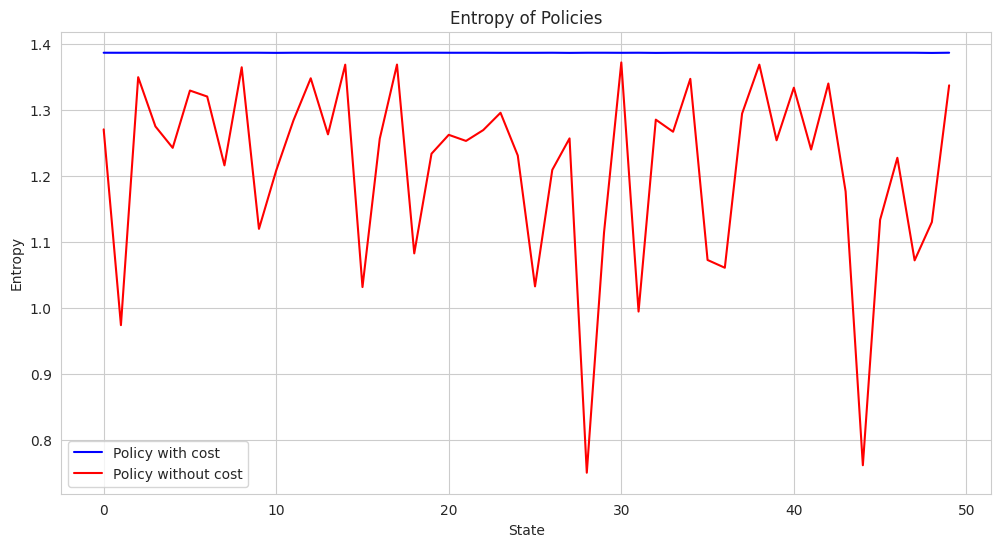
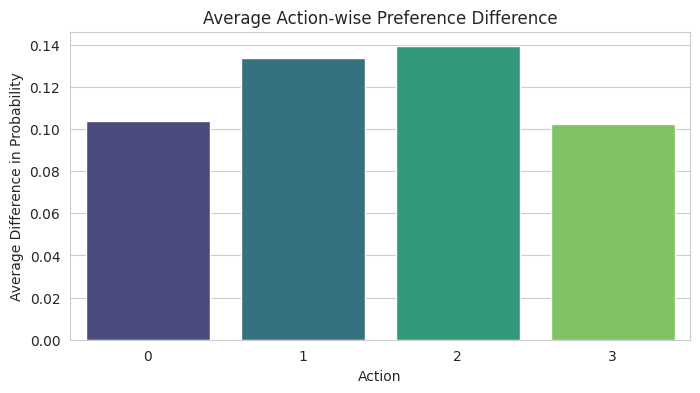
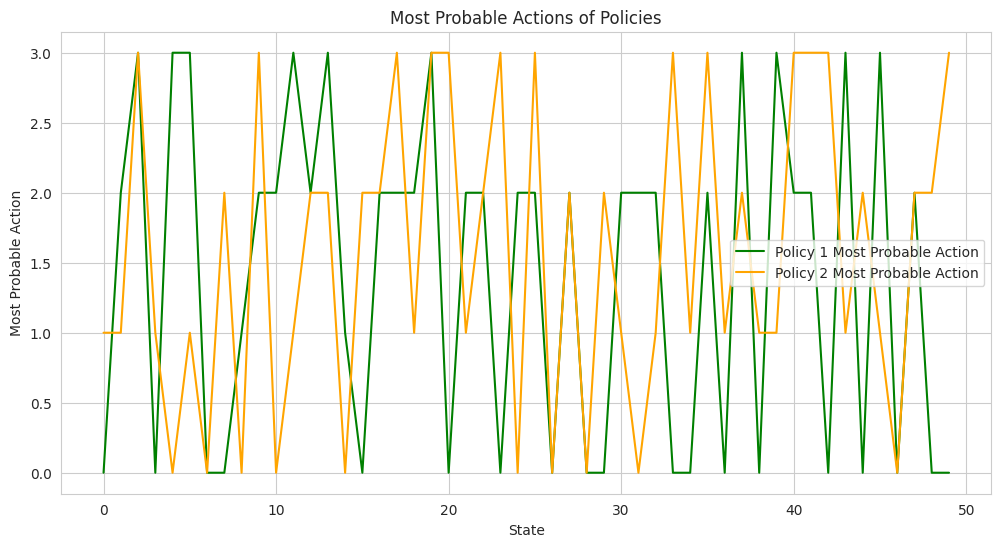
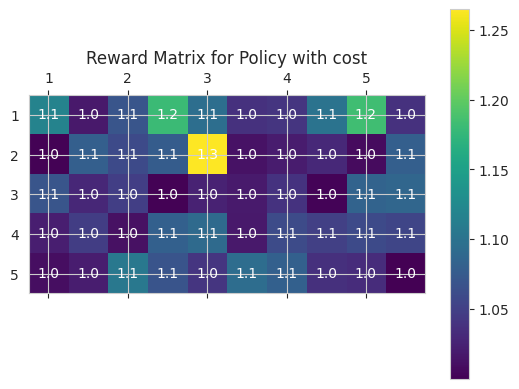
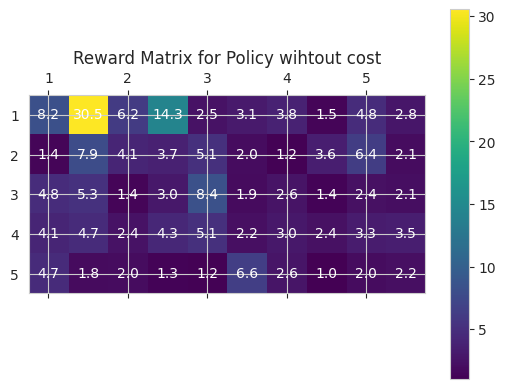
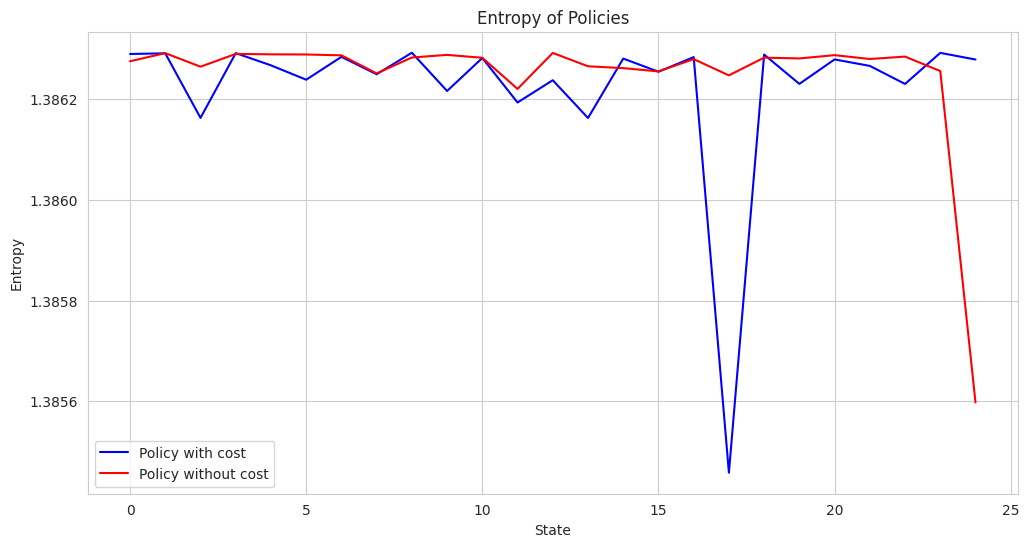
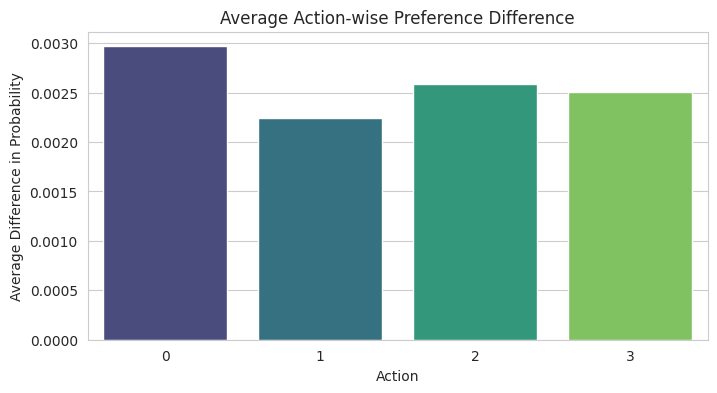
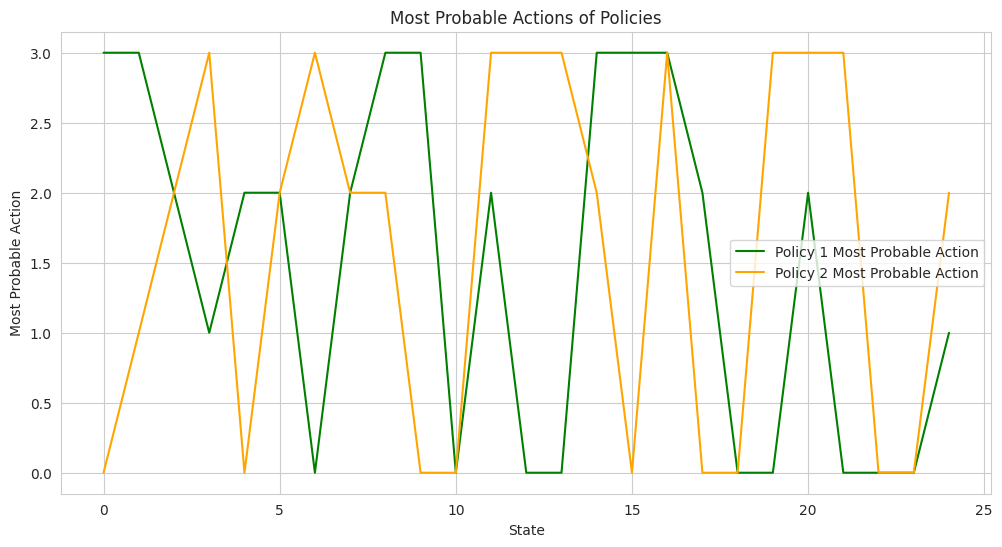
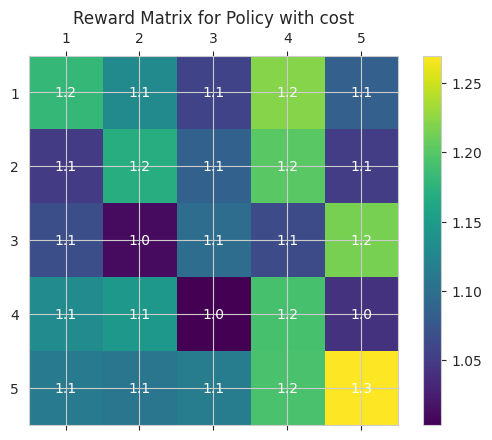
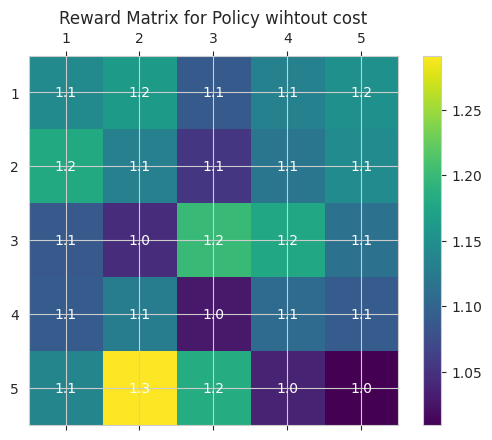
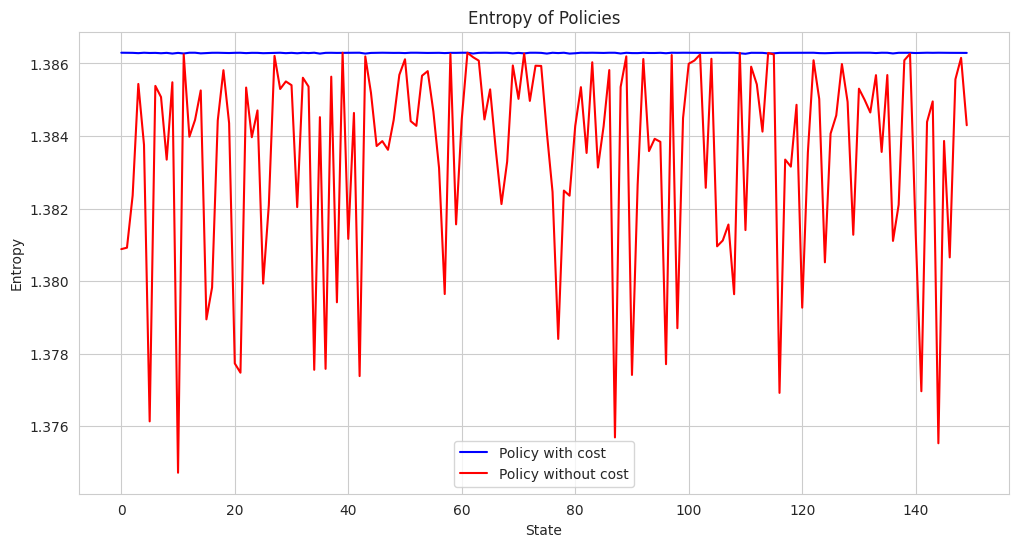
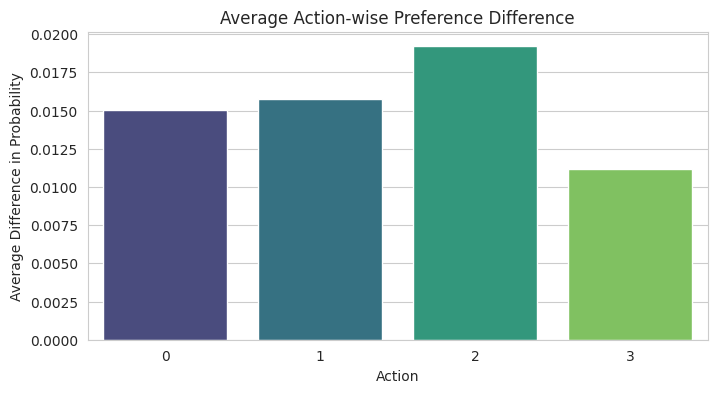
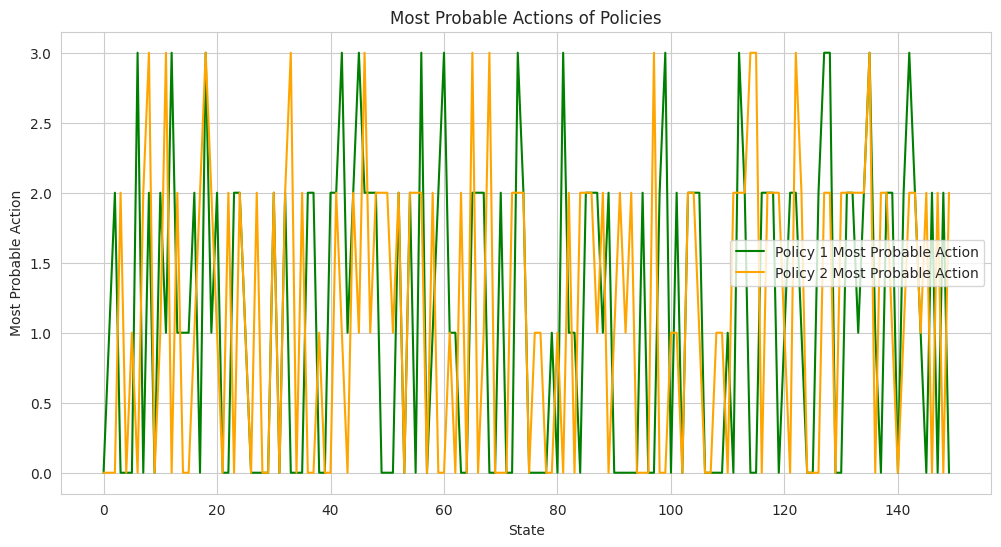
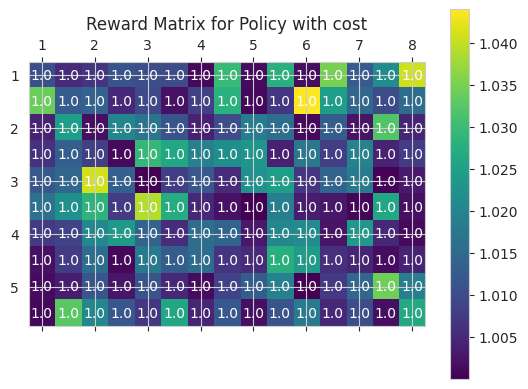
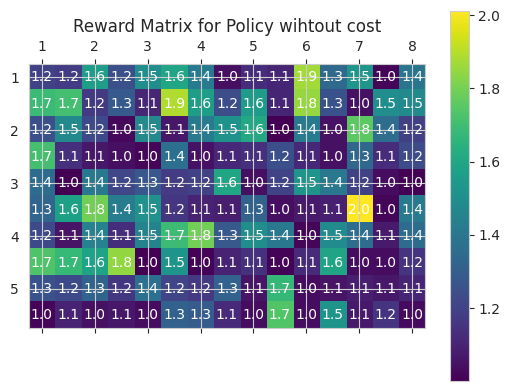

Write the Python code that produced these figures, in order.
from numpy import array
import numpy as np
import math

k_mean_50_cost_reward = array([1.1188076 , 1.01769364, 1.06996292, 1.17989989, 1.09542446,
       1.0382927 , 1.04063469, 1.10035422, 1.18394608, 1.03763987,
       1.00165734, 1.08056943, 1.05977266, 1.07751116, 1.26457164,
       1.01308582, 1.02028966, 1.03096175, 1.00800921, 1.07976966,
       1.07007367, 1.0297067 , 1.04902781, 1.00208008, 1.02515059,
       1.01942088, 1.03874745, 1.00298998, 1.08434404, 1.08708412,
       1.02203759, 1.04853517, 1.01176393, 1.08110293, 1.09198504,
       1.01817178, 1.06053228, 1.05039002, 1.05930028, 1.05489033,
       1.00976825, 1.02123236, 1.1056318 , 1.06862637, 1.04133914,
       1.09445685, 1.08072429, 1.03626945, 1.03389613, 1.00006369])

k_mean_50_cost_policy  = array([[0.25161476, 0.25130678, 0.2468883 , 0.25019016],
       [0.2480485 , 0.24642525, 0.25370734, 0.25181891],
       [0.24933128, 0.24900931, 0.25069158, 0.25096783],
       [0.25090593, 0.25052183, 0.24789127, 0.25068097],
       [0.24956417, 0.25007849, 0.24882995, 0.25152739],
       [0.24710507, 0.24681792, 0.25190189, 0.25417512],
       [0.2557503 , 0.24883093, 0.24761863, 0.24780014],
       [0.25264615, 0.25258803, 0.24446285, 0.25030297],
       [0.25084961, 0.25193325, 0.24805137, 0.24916577],
       [0.24982725, 0.24735519, 0.25191342, 0.25090414],
       [0.24645017, 0.24373093, 0.25648587, 0.25333302],
       [0.24922806, 0.24917333, 0.24907173, 0.25252688],
       [0.24941712, 0.24807338, 0.25152462, 0.25098489],
       [0.24822074, 0.24834296, 0.25135093, 0.25208537],
       [0.25002924, 0.25307028, 0.24585988, 0.25104061],
       [0.25292913, 0.25217416, 0.24415127, 0.25074545],
       [0.24953746, 0.24695232, 0.25335895, 0.25015127],
       [0.25073906, 0.24562012, 0.25494272, 0.2486981 ],
       [0.24956462, 0.24759264, 0.2520574 , 0.25078534],
       [0.25033502, 0.2499293 , 0.24893409, 0.25080159],
       [0.25468491, 0.24870863, 0.24884837, 0.24775809],
       [0.25041349, 0.24654534, 0.25415051, 0.24889066],
       [0.24861413, 0.24748244, 0.25245137, 0.25145206],
       [0.25405216, 0.25312757, 0.24500925, 0.24781102],
       [0.25031484, 0.24576023, 0.25558248, 0.24834245],
       [0.24832847, 0.24523693, 0.25527412, 0.25116048],
       [0.25161094, 0.24830804, 0.25079817, 0.24928285],
       [0.2433985 , 0.24619235, 0.25637977, 0.25402938],
       [0.25191361, 0.25069748, 0.24747422, 0.24991468],
       [0.25239826, 0.24940484, 0.24967786, 0.24851905],
       [0.25163274, 0.24501461, 0.25534337, 0.24800928],
       [0.25030011, 0.2480412 , 0.25131208, 0.25034661],
       [0.24396686, 0.2453597 , 0.25702172, 0.25365173],
       [0.25496043, 0.25087753, 0.24574007, 0.24842197],
       [0.25136968, 0.2513566 , 0.24765229, 0.24962144],
       [0.24792497, 0.24648567, 0.25353657, 0.2520528 ],
       [0.25525023, 0.25189481, 0.24473862, 0.24811634],
       [0.24815686, 0.24780267, 0.25087223, 0.25316824],
       [0.25373547, 0.25152118, 0.24602814, 0.2487152 ],
       [0.25037169, 0.24808122, 0.25071867, 0.25082842],
       [0.24945367, 0.24526486, 0.25366244, 0.25161902],
       [0.25007437, 0.24587412, 0.25521576, 0.24883575],
       [0.25111631, 0.24974338, 0.25045218, 0.24868813],
       [0.24901865, 0.24871902, 0.24989502, 0.25236731],
       [0.25333776, 0.24695676, 0.25065792, 0.24904756],
       [0.25021272, 0.25046771, 0.24756477, 0.25175479],
       [0.25135811, 0.24982551, 0.24947761, 0.24933876],
       [0.25110807, 0.24681804, 0.251971  , 0.25010289],
       [0.2589433 , 0.25113977, 0.24159082, 0.24832611],
       [0.25084495, 0.24937303, 0.24989101, 0.24989101]])

k_mean_50_cost_policy_discrete = array([0, 2, 3, 0, 3, 3, 0, 0, 1, 2, 2, 3, 2, 3, 1, 0, 2, 2, 2, 3, 0, 2,
       2, 0, 2, 2, 0, 2, 0, 0, 2, 2, 2, 0, 0, 2, 0, 3, 0, 3, 2, 2, 0, 3,
       0, 3, 0, 2, 0, 0])

 
k_mean_50_reward = array([ 8.1913804 , 30.54332462,  6.15086283, 14.29127288,  2.4565627 ,
        3.13452798,  3.79608151,  1.48377128,  4.75698201,  2.77859996,
        1.43252543,  7.90060697,  4.05300075,  3.73057024,  5.08061949,
        2.01571146,  1.23497943,  3.56134792,  6.43352265,  2.06270333,
        4.76408537,  5.26324144,  1.41975753,  2.96125051,  8.36291072,
        1.85074616,  2.60851243,  1.35019749,  2.36112595,  2.13436835,
        4.11870766,  4.68885988,  2.42459732,  4.3445611 ,  5.08314711,
        2.1982946 ,  2.95634503,  2.371719  ,  3.31574515,  3.46352169,
        4.65092259,  1.84339662,  1.98552837,  1.34818431,  1.17681141,
        6.55627509,  2.64728788,  1.02807427,  2.01137166,  2.23060233])

k_mean_50_policy = array([[0.29596391, 0.42131424, 0.10892017, 0.17380168],
       [0.24646808, 0.59693096, 0.00744248, 0.14915848],
       [0.17380021, 0.1966952 , 0.28717253, 0.34233206],
       [0.24324375, 0.44849826, 0.12551776, 0.18274023],
       [0.39500796, 0.36122033, 0.14799208, 0.09577962],
       [0.32491276, 0.33622411, 0.14234585, 0.19651728],
       [0.37416876, 0.18802778, 0.14249665, 0.29530681],
       [0.2433176 , 0.07944328, 0.48222211, 0.195017  ],
       [0.31943283, 0.26740093, 0.23733176, 0.17583448],
       [0.08252502, 0.07091774, 0.39437418, 0.45218306],
       [0.43589394, 0.07489199, 0.3385106 , 0.15070347],
       [0.27646858, 0.37353571, 0.08420303, 0.26579268],
       [0.17506596, 0.18716415, 0.32341094, 0.31435894],
       [0.12191081, 0.13677217, 0.39660053, 0.34471649],
       [0.29833079, 0.28043903, 0.24419376, 0.17703641],
       [0.05459507, 0.0589454 , 0.52651355, 0.35994598],
       [0.17978996, 0.10008114, 0.44139551, 0.2787334 ],
       [0.23586515, 0.19240008, 0.24653658, 0.32519819],
       [0.33342683, 0.52221922, 0.05823374, 0.08612021],
       [0.10244024, 0.12957666, 0.38274737, 0.38523573],
       [0.13162582, 0.13957155, 0.28929049, 0.43951214],
       [0.26857435, 0.45893587, 0.12432313, 0.14816666],
       [0.13928011, 0.1642827 , 0.46053076, 0.23590644],
       [0.23142135, 0.3060698 , 0.09704431, 0.36546454],
       [0.3917192 , 0.37035205, 0.08308555, 0.1548432 ],
       [0.05113936, 0.05537528, 0.44604519, 0.44744016],
       [0.40667893, 0.34690988, 0.05467302, 0.19173817],
       [0.27447068, 0.0634585 , 0.37295072, 0.28912011],
       [0.7839863 , 0.09805802, 0.04677714, 0.07117854],
       [0.24207313, 0.07562484, 0.56406884, 0.11823319],
       [0.17964896, 0.28681185, 0.26334118, 0.27019801],
       [0.50809049, 0.39112507, 0.02101003, 0.0797744 ],
       [0.30992425, 0.40267797, 0.1267134 , 0.16068438],
       [0.13815064, 0.14978315, 0.25919837, 0.45286784],
       [0.23979578, 0.3715959 , 0.20080201, 0.18780631],
       [0.07138035, 0.06269128, 0.3534262 , 0.51250217],
       [0.28990042, 0.54711425, 0.02870149, 0.13428384],
       [0.32660778, 0.13708154, 0.38183069, 0.15447999],
       [0.26430897, 0.3182054 , 0.1889392 , 0.22854643],
       [0.29115183, 0.43225855, 0.09255968, 0.18402995],
       [0.18350852, 0.24551835, 0.18199105, 0.38898208],
       [0.15160016, 0.15426902, 0.19465223, 0.49947859],
       [0.18991426, 0.24912839, 0.18218581, 0.37877153],
       [0.26181883, 0.48264579, 0.0490194 , 0.20651598],
       [0.01541197, 0.01473694, 0.663371  , 0.30648009],
       [0.35601775, 0.45503456, 0.0362108 , 0.15273688],
       [0.51333331, 0.15345343, 0.16711983, 0.16609343],
       [0.01847695, 0.13478268, 0.42337019, 0.42337019],
       [0.11493044, 0.08497673, 0.55482729, 0.24526553],
       [0.18332052, 0.16776277, 0.28820925, 0.36070746]])

k_mean_50_policy_discrete =  array([1, 1, 3, 1, 0, 1, 0, 2, 0, 3, 0, 1, 2, 2, 0, 2, 2, 3, 1, 3, 3, 1,
       2, 3, 0, 3, 0, 2, 0, 2, 1, 0, 1, 3, 1, 3, 1, 2, 1, 1, 3, 3, 3, 1,
       2, 1, 0, 2, 2, 3])




k_mean_150_cost_reward = array([1.01074988, 1.00540735, 1.00666316, 1.01144738, 1.0104511 ,
       1.01013029, 1.00099101, 1.02962258, 1.00137512, 1.02789907,
       1.00161617, 1.03491813, 1.01272738, 1.02146435, 1.0407992 ,
       1.0339893 , 1.01288818, 1.01386466, 1.00486805, 1.00974876,
       1.00199483, 1.00840628, 1.02816923, 1.00090922, 1.00720894,
       1.04401801, 1.02466824, 1.01474763, 1.0100584 , 1.01549792,
       1.00421357, 1.0246458 , 1.00180281, 1.02006161, 1.01689439,
       1.01148061, 1.00409262, 1.01042896, 1.01854926, 1.01568696,
       1.00111748, 1.01301574, 1.00231306, 1.03211155, 1.004582  ,
       1.0065364 , 1.01341514, 1.00826274, 1.00109556, 1.02939712,
       1.02618406, 1.01925214, 1.02194541, 1.02305944, 1.00410911,
       1.01739001, 1.00807507, 1.01976566, 1.00417509, 1.00757847,
       1.01207332, 1.01496432, 1.04097016, 1.01356496, 1.00005472,
       1.00813026, 1.01191819, 1.00523671, 1.02232035, 1.02473556,
       1.00705455, 1.01417   , 1.01833737, 1.0005257 , 1.00319144,
       1.01646578, 1.02211328, 1.02863656, 1.00782674, 1.03886926,
       1.02719585, 1.00497258, 1.00222527, 1.00002187, 1.01883928,
       1.00342217, 1.00285638, 1.000575  , 1.02644253, 1.00187964,
       1.00757296, 1.00879282, 1.02055877, 1.02405694, 1.01399789,
       1.00555597, 1.01569809, 1.01424219, 1.00299925, 1.02059789,
       1.02127981, 1.00232398, 1.02371499, 1.00488455, 1.00105171,
       1.00202226, 1.00758399, 1.01589274, 1.00097498, 1.01786358,
       1.01300465, 1.01551459, 1.00660254, 1.00546239, 1.02772463,
       1.02414665, 1.005991  , 1.0045985 , 1.00139704, 1.00432904,
       1.00134771, 1.00329033, 1.01180739, 1.00275766, 1.0115083 ,
       1.00504961, 1.00137506, 1.00891986, 1.01299355, 1.01933585,
       1.00001092, 1.00739645, 1.01456986, 1.03427239, 1.01888947,
       1.00090374, 1.0326994 , 1.02037999, 1.01200129, 1.00688915,
       1.02644815, 1.00452151, 1.01220078, 1.00175897, 1.01147507,
       1.01839313, 1.00500559, 1.01042897, 1.00176445, 1.02676291])

k_mean_150_cost_policy = array([[0.25016268, 0.2499922 , 0.24986565, 0.24997948],
       [0.25016884, 0.25056903, 0.24903245, 0.25022968],
       [0.24947617, 0.24924151, 0.25085356, 0.25042876],
       [0.25126552, 0.25115985, 0.24871511, 0.24885951],
       [0.25028438, 0.25018262, 0.24990579, 0.24962722],
       [0.25105072, 0.2508699 , 0.24911082, 0.24896855],
       [0.24978419, 0.24888429, 0.25065416, 0.25067737],
       [0.25128671, 0.25124256, 0.24822495, 0.24924578],
       [0.24880295, 0.25010901, 0.25066205, 0.25042598],
       [0.25162998, 0.25159166, 0.24767723, 0.24910113],
       [0.24966891, 0.24890347, 0.25078426, 0.25064336],
       [0.25142227, 0.25157993, 0.24763103, 0.24936677],
       [0.24984291, 0.24978252, 0.25016637, 0.2502082 ],
       [0.25006456, 0.25013712, 0.24993128, 0.24986705],
       [0.25133125, 0.25152489, 0.24803729, 0.24910658],
       [0.25112817, 0.25120699, 0.24877926, 0.24888559],
       [0.24977176, 0.24937362, 0.25067723, 0.25017739],
       [0.25066717, 0.2498105 , 0.2498893 , 0.24963304],
       [0.24924142, 0.24933785, 0.25059581, 0.25082492],
       [0.25091178, 0.25102558, 0.24858012, 0.24948252],
       [0.24967712, 0.24919672, 0.25067724, 0.25044892],
       [0.25056736, 0.25013224, 0.24952133, 0.24977907],
       [0.25120468, 0.25109034, 0.24860857, 0.24909642],
       [0.2490427 , 0.2498731 , 0.25062027, 0.25046393],
       [0.24937689, 0.2492263 , 0.25077373, 0.25062308],
       [0.25114137, 0.2511506 , 0.24812405, 0.24958399],
       [0.25106523, 0.25084793, 0.24867443, 0.24941242],
       [0.25093808, 0.25058917, 0.24902854, 0.24944422],
       [0.25030743, 0.249536  , 0.25026859, 0.24988799],
       [0.25159012, 0.25067901, 0.24841556, 0.24931531],
       [0.24961455, 0.24923618, 0.25098487, 0.25016439],
       [0.25146775, 0.25123673, 0.24833397, 0.24896155],
       [0.24982071, 0.24928062, 0.25055598, 0.25034269],
       [0.25123645, 0.25091917, 0.24853401, 0.24931036],
       [0.25027062, 0.25000751, 0.2498351 , 0.24988677],
       [0.25196681, 0.25146384, 0.24846514, 0.24810421],
       [0.24979355, 0.24903093, 0.25077438, 0.25040113],
       [0.24995171, 0.24934693, 0.25070276, 0.24999861],
       [0.25090264, 0.25069548, 0.24915907, 0.24924281],
       [0.25065088, 0.25057454, 0.24954394, 0.24923063],
       [0.24977944, 0.24929333, 0.25055159, 0.25037564],
       [0.24979498, 0.24958649, 0.25046826, 0.25015027],
       [0.24970568, 0.2499702 , 0.25010553, 0.25021859],
       [0.25159405, 0.25169107, 0.24778831, 0.24892658],
       [0.24947393, 0.24894642, 0.25088703, 0.25069262],
       [0.24941717, 0.24944532, 0.25055118, 0.25058634],
       [0.24991641, 0.24982155, 0.25013358, 0.25012847],
       [0.24998377, 0.24911079, 0.25080943, 0.25009601],
       [0.24873989, 0.25015582, 0.25060765, 0.25049664],
       [0.25079508, 0.25052112, 0.24920063, 0.24948318],
       [0.25118631, 0.2510035 , 0.24876038, 0.24904982],
       [0.25020806, 0.24998705, 0.24988263, 0.24992226],
       [0.25008734, 0.24983518, 0.25010372, 0.24997376],
       [0.25079598, 0.25052489, 0.24906933, 0.2496098 ],
       [0.24890901, 0.24943407, 0.25083556, 0.25082136],
       [0.25093183, 0.25031557, 0.24925079, 0.24950181],
       [0.24940313, 0.24944517, 0.25053043, 0.25062127],
       [0.251028  , 0.25094382, 0.24830187, 0.24972631],
       [0.25040079, 0.25083669, 0.24925664, 0.24950589],
       [0.24962757, 0.2491883 , 0.25100131, 0.25018282],
       [0.24994271, 0.24971168, 0.25011596, 0.25022965],
       [0.25018388, 0.25019436, 0.24982247, 0.24979929],
       [0.25126812, 0.2518162 , 0.247729  , 0.24918668],
       [0.251062  , 0.2502148 , 0.2492698 , 0.2494534 ],
       [0.25003904, 0.24997725, 0.24999186, 0.24999186],
       [0.24978363, 0.2491273 , 0.25102607, 0.25006299],
       [0.24990789, 0.24964133, 0.25029068, 0.2501601 ],
       [0.24964743, 0.24946234, 0.25051842, 0.25037181],
       [0.25050666, 0.2503903 , 0.24945653, 0.24964651],
       [0.25159188, 0.2513998 , 0.24821565, 0.24879266],
       [0.24975909, 0.24907742, 0.25106919, 0.25009431],
       [0.25183402, 0.25105954, 0.24814665, 0.2489598 ],
       [0.25027319, 0.25016119, 0.24957911, 0.2499865 ],
       [0.24975624, 0.25009448, 0.2500346 , 0.25011467],
       [0.249261  , 0.24929532, 0.25085706, 0.25058661],
       [0.25186662, 0.25140824, 0.24770354, 0.24902159],
       [0.25052265, 0.25012914, 0.24949006, 0.24985815],
       [0.2510648 , 0.25100599, 0.24837912, 0.24955008],
       [0.25045033, 0.24966789, 0.25005001, 0.24983177],
       [0.25163464, 0.2516447 , 0.24766375, 0.24905691],
       [0.25154677, 0.25105259, 0.24833226, 0.24906837],
       [0.25008773, 0.2494957 , 0.25018325, 0.25023332],
       [0.25047226, 0.25070829, 0.24947685, 0.2493426 ],
       [0.24995416, 0.25001528, 0.25001528, 0.25001528],
       [0.25065607, 0.25057707, 0.24924606, 0.24952081],
       [0.24912667, 0.24917384, 0.25094136, 0.25075813],
       [0.24981326, 0.24964039, 0.25031794, 0.25022841],
       [0.24956539, 0.24977656, 0.25032902, 0.25032902],
       [0.2514973 , 0.25156642, 0.2478169 , 0.24911937],
       [0.24943433, 0.24961157, 0.2505639 , 0.25039019],
       [0.25166401, 0.25039808, 0.24894646, 0.24899145],
       [0.25125454, 0.25105519, 0.24874031, 0.24894995],
       [0.2505862 , 0.25038762, 0.24938832, 0.24963785],
       [0.25102258, 0.25087258, 0.24888582, 0.24921903],
       [0.25109802, 0.25081223, 0.24905773, 0.24903202],
       [0.25012341, 0.24910217, 0.25057789, 0.25019653],
       [0.25139975, 0.25118362, 0.24841232, 0.24900431],
       [0.25011046, 0.25002179, 0.24997463, 0.24989312],
       [0.24975388, 0.24917098, 0.25064986, 0.25042527],
       [0.24986301, 0.24977434, 0.25013977, 0.25022287],
       [0.25055272, 0.2502749 , 0.24948055, 0.24969184],
       [0.24928667, 0.24935199, 0.25091423, 0.25044711],
       [0.25078265, 0.25057358, 0.24914882, 0.24949495],
       [0.24938593, 0.24920424, 0.25091432, 0.25049551],
       [0.24934883, 0.24975725, 0.25045234, 0.25044158],
       [0.24994022, 0.24993976, 0.25012222, 0.24999781],
       [0.2509505 , 0.24993549, 0.24948019, 0.24963381],
       [0.25050124, 0.2500285 , 0.2496912 , 0.24977907],
       [0.25027002, 0.25026782, 0.24972272, 0.24973944],
       [0.25145185, 0.25106193, 0.24837313, 0.24911308],
       [0.25189885, 0.2519131 , 0.2480096 , 0.24817846],
       [0.25074985, 0.25019947, 0.24944603, 0.24960465],
       [0.24956248, 0.24942068, 0.2504928 , 0.25052405],
       [0.24936711, 0.24930267, 0.25080389, 0.25052633],
       [0.25159728, 0.25145133, 0.2483163 , 0.2486351 ],
       [0.25145348, 0.25139246, 0.24836806, 0.24878599],
       [0.2495025 , 0.24921495, 0.25065687, 0.25062568],
       [0.24944021, 0.24933308, 0.2508232 , 0.25040351],
       [0.24986258, 0.24966664, 0.25028209, 0.2501887 ],
       [0.25060746, 0.2495956 , 0.24976838, 0.25002855],
       [0.2500682 , 0.25009894, 0.24988412, 0.24994873],
       [0.24944396, 0.24924051, 0.25088269, 0.25043285],
       [0.25020509, 0.2495231 , 0.25021614, 0.25005567],
       [0.25081744, 0.25140077, 0.24859929, 0.2491825 ],
       [0.25152239, 0.25104796, 0.24868879, 0.24874086],
       [0.25125066, 0.25055123, 0.24926247, 0.24893565],
       [0.24939502, 0.24930919, 0.25065674, 0.25063905],
       [0.24968704, 0.24980415, 0.24965952, 0.25084929],
       [0.24953254, 0.24961017, 0.25039154, 0.25046575],
       [0.25023335, 0.24997426, 0.24989394, 0.24989846],
       [0.25000678, 0.24997966, 0.25000678, 0.25000678],
       [0.24983796, 0.24944288, 0.25041212, 0.25030704],
       [0.24990901, 0.24980793, 0.25017272, 0.25011034],
       [0.25070508, 0.25101869, 0.24832922, 0.249947  ],
       [0.24995572, 0.249696  , 0.25028453, 0.25006375],
       [0.24928778, 0.2500112 , 0.25034746, 0.25035356],
       [0.25132969, 0.25159279, 0.24774071, 0.24933682],
       [0.25058729, 0.25038977, 0.24929279, 0.24973014],
       [0.249676  , 0.24956338, 0.25044914, 0.25031148],
       [0.24965926, 0.24946706, 0.25055386, 0.25031982],
       [0.25097975, 0.25090433, 0.2485477 , 0.24956822],
       [0.24984599, 0.24893153, 0.2510089 , 0.25021358],
       [0.24980446, 0.25006573, 0.24996864, 0.25016117],
       [0.2498976 , 0.24908629, 0.25058025, 0.25043586],
       [0.25004295, 0.25007577, 0.24988245, 0.24999883],
       [0.2505986 , 0.25057935, 0.24922641, 0.24959564],
       [0.24995579, 0.24901199, 0.25064545, 0.25038678],
       [0.25091598, 0.2506313 , 0.24915788, 0.24929485],
       [0.2489028 , 0.24973867, 0.25077975, 0.25057878],
       [0.25076851, 0.25071015, 0.24881911, 0.24970222]])

k_mean_150_cost_policy_discrete = array([0, 1, 2, 0, 0, 0, 3, 0, 2, 0, 2, 1, 3, 1, 1, 1, 2, 0, 3, 1, 2, 0,
       0, 2, 2, 1, 0, 0, 0, 0, 2, 0, 2, 0, 0, 0, 2, 2, 0, 0, 2, 2, 3, 1,
       2, 3, 2, 2, 2, 0, 0, 0, 2, 0, 2, 0, 3, 0, 1, 2, 3, 1, 1, 0, 0, 2,
       2, 2, 0, 0, 2, 0, 0, 3, 2, 0, 0, 0, 0, 1, 0, 3, 1, 1, 0, 2, 2, 2,
       1, 2, 0, 0, 0, 0, 0, 2, 0, 0, 2, 3, 0, 2, 0, 2, 2, 2, 0, 0, 0, 0,
       1, 0, 3, 2, 0, 0, 2, 2, 2, 0, 1, 2, 2, 1, 0, 0, 2, 3, 3, 0, 0, 2,
       2, 1, 2, 3, 1, 0, 2, 2, 0, 2, 3, 2, 1, 0, 2, 0, 2, 0])

 
k_mean_150_reward = array([1.19482268, 1.18155161, 1.56278078, 1.24624677, 1.49389005,
       1.59241461, 1.41404008, 1.04081738, 1.13199217, 1.10473967,
       1.86876331, 1.34622726, 1.52717167, 1.01710159, 1.393232  ,
       1.68935561, 1.71023942, 1.17365984, 1.28792845, 1.1102499 ,
       1.88879389, 1.5677077 , 1.23767152, 1.56056079, 1.1036185 ,
       1.84932068, 1.2536079 , 1.04696511, 1.49434518, 1.48105204,
       1.24852662, 1.4771472 , 1.22181365, 1.02020458, 1.47624755,
       1.06681792, 1.41088484, 1.51481652, 1.61193636, 1.0002031 ,
       1.42210347, 1.04951961, 1.75599123, 1.36148618, 1.19106764,
       1.71371607, 1.13995097, 1.06389719, 1.04176897, 1.01503818,
       1.3707801 , 1.04941305, 1.11273281, 1.13556096, 1.24599371,
       1.11454205, 1.04378073, 1.33845818, 1.12981039, 1.23528605,
       1.35927607, 1.0025417 , 1.40787959, 1.21476256, 1.27465825,
       1.17843642, 1.19433749, 1.59289976, 1.0402891 , 1.20750692,
       1.5246926 , 1.40331247, 1.19652238, 1.0335507 , 1.00631527,
       1.33113936, 1.57472744, 1.79565898, 1.42297013, 1.5095959 ,
       1.16133114, 1.09724951, 1.08407108, 1.32386056, 1.04261555,
       1.07311923, 1.09069576, 2.01070713, 1.01308181, 1.41576409,
       1.22467041, 1.05154634, 1.44995284, 1.13268203, 1.45083647,
       1.69468159, 1.79730069, 1.28179667, 1.50332437, 1.40316999,
       1.01359628, 1.48768376, 1.3623159 , 1.0732282 , 1.3556923 ,
       1.73384439, 1.67909477, 1.58612109, 1.84688117, 1.00040624,
       1.52360928, 1.0097954 , 1.0999267 , 1.14296443, 1.01071863,
       1.11862361, 1.58886136, 1.03302611, 1.03460069, 1.15474634,
       1.2557737 , 1.22803251, 1.32574382, 1.16381011, 1.3703626 ,
       1.2115598 , 1.1678349 , 1.31755771, 1.05475441, 1.67381778,
       1.03386559, 1.05282839, 1.08385095, 1.06368116, 1.10283435,
       1.01875534, 1.10227459, 1.04537171, 1.06541065, 1.03544145,
       1.31368369, 1.29238248, 1.12146681, 1.03260663, 1.73560581,
       1.03313101, 1.52190846, 1.07050729, 1.15310598, 1.03124448])

k_mean_150_policy = array([[0.27993834, 0.26976296, 0.21602705, 0.23427165],
       [0.27598833, 0.27570681, 0.22211166, 0.2261932 ],
       [0.27532435, 0.26870419, 0.22632409, 0.22964737],
       [0.24764853, 0.23545732, 0.26436862, 0.25252553],
       [0.26704354, 0.26621487, 0.22469508, 0.24204651],
       [0.28292191, 0.28709366, 0.2068583 , 0.22312613],
       [0.26189459, 0.25831625, 0.23538745, 0.24440172],
       [0.24471774, 0.23244327, 0.26371028, 0.25912871],
       [0.22883812, 0.23297205, 0.26756829, 0.27062155],
       [0.26727553, 0.2460421 , 0.24111325, 0.24556911],
       [0.28552344, 0.28621047, 0.19779625, 0.23046984],
       [0.2485248 , 0.24705592, 0.2511067 , 0.25331259],
       [0.27302454, 0.25800835, 0.2280476 , 0.24091951],
       [0.2247319 , 0.25236614, 0.26145098, 0.26145098],
       [0.26505608, 0.25652103, 0.23618937, 0.24223353],
       [0.28222105, 0.27645244, 0.21106546, 0.23026105],
       [0.27315536, 0.28245874, 0.2156907 , 0.22869519],
       [0.24024882, 0.23242631, 0.27267166, 0.25465322],
       [0.24256003, 0.24277444, 0.25370969, 0.26095584],
       [0.24568313, 0.22929292, 0.27283022, 0.25219373],
       [0.27825343, 0.28430336, 0.20650434, 0.23093888],
       [0.28320443, 0.28205412, 0.20962952, 0.22511193],
       [0.24104473, 0.23757841, 0.26361746, 0.2577594 ],
       [0.26860781, 0.26473389, 0.2287544 , 0.2379039 ],
       [0.24495338, 0.22986803, 0.26723775, 0.25794084],
       [0.2725574 , 0.27871189, 0.208942  , 0.23978871],
       [0.28608947, 0.25396841, 0.22738273, 0.23255939],
       [0.24492802, 0.25093253, 0.25411802, 0.25002143],
       [0.26304457, 0.25813759, 0.23506135, 0.24375649],
       [0.26257084, 0.25693178, 0.24008392, 0.24041346],
       [0.24015706, 0.23884055, 0.26216844, 0.25883395],
       [0.27391455, 0.27054087, 0.21970071, 0.23584387],
       [0.24101691, 0.24045809, 0.26011243, 0.25841257],
       [0.23479154, 0.24491094, 0.25945527, 0.26084225],
       [0.2854086 , 0.27966967, 0.21062266, 0.22429907],
       [0.24204675, 0.23038564, 0.26920182, 0.25836579],
       [0.28822146, 0.27281186, 0.20443863, 0.23452805],
       [0.25952708, 0.25858887, 0.24014135, 0.2417427 ],
       [0.27824755, 0.27932171, 0.21402452, 0.22840622],
       [0.2500869 , 0.24973929, 0.2500869 , 0.2500869 ],
       [0.28038259, 0.26759726, 0.21686372, 0.23515643],
       [0.25381997, 0.22730016, 0.26691818, 0.25196168],
       [0.27913808, 0.28315281, 0.20322712, 0.23448198],
       [0.25466846, 0.25158   , 0.24494813, 0.24880341],
       [0.23952932, 0.23728743, 0.26405792, 0.25912532],
       [0.26641892, 0.26794108, 0.22589112, 0.23974888],
       [0.23086077, 0.2346142 , 0.26418702, 0.27033801],
       [0.26282945, 0.27287925, 0.2295682 , 0.23472311],
       [0.24868949, 0.22586044, 0.26440445, 0.26104563],
       [0.24618709, 0.23798053, 0.26110475, 0.25472762],
       [0.24770986, 0.24356045, 0.25595144, 0.25277826],
       [0.26269556, 0.26738287, 0.23139513, 0.23852644],
       [0.23585137, 0.23264059, 0.26790082, 0.26360722],
       [0.25918999, 0.23536476, 0.25240201, 0.25304324],
       [0.25562258, 0.23787936, 0.2583698 , 0.24812827],
       [0.23480879, 0.2392841 , 0.27119364, 0.25471347],
       [0.23313519, 0.2273284 , 0.2714109 , 0.26812551],
       [0.28537219, 0.2714751 , 0.22128225, 0.22187046],
       [0.25118144, 0.2505742 , 0.25163273, 0.24661163],
       [0.27960429, 0.26839298, 0.22556855, 0.22643419],
       [0.26684858, 0.26304014, 0.23791448, 0.23219681],
       [0.2495472 , 0.25055114, 0.24995083, 0.24995083],
       [0.25461575, 0.25316412, 0.246312  , 0.24590813],
       [0.24722596, 0.24299824, 0.25639279, 0.25338302],
       [0.2718894 , 0.25480097, 0.23098693, 0.2423227 ],
       [0.25350704, 0.25545404, 0.23110808, 0.25993084],
       [0.27150039, 0.26475308, 0.23066024, 0.23308629],
       [0.26794235, 0.27197401, 0.21514064, 0.244943  ],
       [0.2247815 , 0.23794627, 0.26558845, 0.27168378],
       [0.26127502, 0.24408302, 0.24777012, 0.24687183],
       [0.26585252, 0.25879398, 0.23623581, 0.23911769],
       [0.25160159, 0.25022224, 0.24709118, 0.25108499],
       [0.24434673, 0.23248084, 0.26683987, 0.25633256],
       [0.25280855, 0.23868892, 0.2558821 , 0.25262043],
       [0.24051109, 0.24674972, 0.25636959, 0.25636959],
       [0.27621802, 0.25256764, 0.23367419, 0.23754015],
       [0.27089629, 0.27178509, 0.22208905, 0.23522958],
       [0.27841486, 0.27902227, 0.20449483, 0.23806804],
       [0.27475443, 0.26853764, 0.22678641, 0.22992151],
       [0.27429147, 0.26990169, 0.22631365, 0.22949319],
       [0.26493332, 0.26658037, 0.23680276, 0.23168356],
       [0.26768963, 0.25041878, 0.23984784, 0.24204376],
       [0.23008192, 0.23307883, 0.2715217 , 0.26531754],
       [0.25951818, 0.24690695, 0.24921019, 0.24436469],
       [0.24105102, 0.22204724, 0.27204875, 0.26485299],
       [0.2349758 , 0.2332558 , 0.26675879, 0.26500962],
       [0.25590389, 0.2398483 , 0.25890016, 0.24534764],
       [0.27178546, 0.29283397, 0.19771773, 0.23766284],
       [0.23275854, 0.24938036, 0.26118314, 0.25667796],
       [0.25558865, 0.24979891, 0.2457662 , 0.24884624],
       [0.27768515, 0.28808072, 0.21224315, 0.22199097],
       [0.25578616, 0.21626354, 0.27448225, 0.25346805],
       [0.25419175, 0.25508811, 0.24547254, 0.2452476 ],
       [0.24187739, 0.22756197, 0.27814049, 0.25242016],
       [0.26930987, 0.26494551, 0.23172043, 0.23402419],
       [0.2683762 , 0.26611228, 0.22872442, 0.23678711],
       [0.28544118, 0.27825915, 0.20880448, 0.22749519],
       [0.24984976, 0.24559013, 0.25138222, 0.25317789],
       [0.2819717 , 0.27930472, 0.21581307, 0.22291051],
       [0.26760479, 0.26149263, 0.23130515, 0.23959744],
       [0.25429259, 0.25769128, 0.24285693, 0.2451592 ],
       [0.25311801, 0.25487984, 0.24145165, 0.25055049],
       [0.25262451, 0.24595454, 0.25113547, 0.25028548],
       [0.22324699, 0.23450038, 0.27272338, 0.26952925],
       [0.25089504, 0.24269516, 0.25523408, 0.25117572],
       [0.27416823, 0.2758817 , 0.21656484, 0.23338523],
       [0.27536296, 0.27524499, 0.22155961, 0.22783245],
       [0.2761848 , 0.2719154 , 0.22160239, 0.23029741],
       [0.27245779, 0.27815389, 0.20638202, 0.24300631],
       [0.24894627, 0.25035124, 0.25035124, 0.25035124],
       [0.27529068, 0.27363748, 0.22103902, 0.23003282],
       [0.24102116, 0.24548171, 0.25674856, 0.25674856],
       [0.23503902, 0.24552913, 0.26011344, 0.25931841],
       [0.23706993, 0.23045804, 0.26836691, 0.26410512],
       [0.2493871 , 0.24898438, 0.25071465, 0.25091387],
       [0.24940501, 0.24944074, 0.24719881, 0.25395544],
       [0.28700672, 0.27899334, 0.20577857, 0.22822136],
       [0.2407987 , 0.22357999, 0.27260452, 0.26301679],
       [0.22916064, 0.23129522, 0.27077304, 0.2687711 ],
       [0.23851608, 0.23512401, 0.26610232, 0.26025759],
       [0.27562587, 0.28244035, 0.21390089, 0.22803289],
       [0.27233433, 0.26410593, 0.23432754, 0.2292322 ],
       [0.24517433, 0.24564096, 0.25144107, 0.25774364],
       [0.25136904, 0.22923021, 0.26146323, 0.25793752],
       [0.27735226, 0.27572951, 0.21811671, 0.22880151],
       [0.26734815, 0.26327797, 0.22577718, 0.2435967 ],
       [0.2676248 , 0.26142912, 0.23636991, 0.23457616],
       [0.24789982, 0.24161045, 0.2589063 , 0.25158342],
       [0.24602506, 0.23112883, 0.26594183, 0.25690428],
       [0.27676216, 0.27300253, 0.22201505, 0.22822027],
       [0.23862588, 0.23958553, 0.2641225 , 0.25766609],
       [0.24957312, 0.23130844, 0.26710562, 0.25201282],
       [0.24406388, 0.2304456 , 0.26905571, 0.25643482],
       [0.25016169, 0.23790601, 0.26274206, 0.24919024],
       [0.24709559, 0.22497982, 0.27711409, 0.2508105 ],
       [0.23978091, 0.2428762 , 0.25772588, 0.25961701],
       [0.27652519, 0.27257406, 0.21665949, 0.23424126],
       [0.23729481, 0.21902281, 0.27274512, 0.27093726],
       [0.24466273, 0.24870986, 0.25841591, 0.2482115 ],
       [0.25151266, 0.25218182, 0.24880021, 0.24750531],
       [0.28077075, 0.26827807, 0.2234065 , 0.22754467],
       [0.28053241, 0.28531746, 0.20555523, 0.2285949 ],
       [0.24587546, 0.22851207, 0.2713362 , 0.25427628],
       [0.24185327, 0.23323844, 0.26488982, 0.26001848],
       [0.28485475, 0.28529162, 0.20110392, 0.22874971],
       [0.23516517, 0.23027662, 0.26934805, 0.26521015],
       [0.27841144, 0.27387447, 0.21817194, 0.22954215],
       [0.24255013, 0.23902897, 0.26245932, 0.25596157],
       [0.256177  , 0.25147618, 0.24548517, 0.24686165],
       [0.24348047, 0.22772484, 0.26887523, 0.25991946]])

k_mean_150_policy_discrete = array([0, 0, 0, 2, 0, 1, 0, 2, 3, 0, 1, 3, 0, 2, 0, 0, 1, 2, 3, 2, 1, 0,
       2, 0, 2, 1, 0, 2, 0, 0, 2, 0, 2, 3, 0, 2, 0, 0, 1, 0, 0, 2, 1, 0,
       2, 1, 3, 1, 2, 2, 2, 1, 2, 0, 2, 2, 2, 0, 2, 0, 0, 1, 0, 2, 0, 3,
       0, 1, 3, 0, 0, 0, 2, 2, 2, 0, 1, 1, 0, 0, 1, 0, 2, 0, 2, 2, 2, 1,
       2, 0, 1, 2, 1, 2, 0, 0, 0, 3, 0, 0, 1, 1, 0, 2, 2, 1, 0, 0, 1, 1,
       0, 2, 2, 2, 3, 3, 0, 2, 2, 2, 1, 0, 3, 2, 0, 0, 0, 2, 2, 0, 2, 2,
       2, 2, 2, 3, 0, 2, 2, 1, 0, 1, 2, 2, 1, 2, 0, 2, 0, 2])


k_mean_25_cost_reward = array([1.18054509, 1.13128476, 1.05708431, 1.22181729, 1.08474688,
       1.05117344, 1.16956358, 1.08593458, 1.20159884, 1.05208906,
       1.06730805, 1.01147981, 1.09810263, 1.06494064, 1.21534442,
       1.13227015, 1.14581741, 1.00332841, 1.1921819 , 1.04210266,
       1.11286663, 1.10759008, 1.11475274, 1.19346817, 1.26982608])

k_mean_25_cost_policy = array([[0.24992022, 0.24894578, 0.25014256, 0.25099144],
       [0.24994124, 0.24946364, 0.24959537, 0.25099975],
       [0.25306569, 0.2452912 , 0.25486594, 0.24677717],
       [0.25048459, 0.25051528, 0.24913814, 0.24986199],
       [0.24943289, 0.24736831, 0.25231234, 0.25088645],
       [0.25231633, 0.24604363, 0.25244331, 0.24919672],
       [0.25163555, 0.24886961, 0.25041414, 0.2490807 ],
       [0.24988633, 0.24620397, 0.25220386, 0.25170584],
       [0.2502714 , 0.24981757, 0.24934605, 0.25056498],
       [0.24677255, 0.2471614 , 0.25203164, 0.25403441],
       [0.25149429, 0.24809233, 0.25043724, 0.24997614],
       [0.25040147, 0.2441714 , 0.25350024, 0.2519269 ],
       [0.25459444, 0.24864572, 0.24861529, 0.24814455],
       [0.25412405, 0.24520223, 0.2539033 , 0.24677042],
       [0.24984738, 0.25059914, 0.24801584, 0.25153764],
       [0.24825847, 0.2475066 , 0.25124594, 0.25298899],
       [0.25032316, 0.24821405, 0.25008153, 0.25138125],
       [0.2397691 , 0.24070893, 0.26411672, 0.25540524],
       [0.25136766, 0.24972416, 0.24917236, 0.24973582],
       [0.25296412, 0.24676862, 0.25264052, 0.24762674],
       [0.24984692, 0.24843214, 0.25219398, 0.24952696],
       [0.2520286 , 0.24734277, 0.25144805, 0.24918058],
       [0.25386177, 0.24737825, 0.25154298, 0.24721701],
       [0.25056462, 0.25034756, 0.24926372, 0.24982411],
       [0.24966963, 0.25136749, 0.24788715, 0.25107573]])

k_mean_25_cost_policy_discrete = array([3, 3, 2, 1, 2, 2, 0, 2, 3, 3, 0, 2, 0, 0, 3, 3, 3, 2, 0, 0, 2, 0,
       0, 0, 1])

 
k_mean_25_reward = array([1.14352384, 1.1633725 , 1.08890709, 1.13379585, 1.1507275 ,
       1.18110034, 1.13239847, 1.05435779, 1.11997201, 1.14486063,
       1.08846544, 1.04558344, 1.19910806, 1.17687235, 1.11455128,
       1.09109146, 1.12760354, 1.02896256, 1.10796954, 1.09141019,
       1.13787832, 1.29122125, 1.18394985, 1.03686528, 1.00945598])

k_mean_25_policy = array([[0.25257103, 0.24856028, 0.24953   , 0.24933868],
       [0.25020909, 0.25062203, 0.24908954, 0.25007934],
       [0.2517579 , 0.24745786, 0.25195406, 0.24883018],
       [0.24984153, 0.2491764 , 0.24983589, 0.25114618],
       [0.25125615, 0.24964558, 0.24913579, 0.24996249],
       [0.2494849 , 0.24895188, 0.2508922 , 0.25067101],
       [0.24930282, 0.24887985, 0.25073877, 0.25107856],
       [0.25198015, 0.24734473, 0.25259564, 0.24807948],
       [0.25071871, 0.24816553, 0.25129576, 0.24982   ],
       [0.25141811, 0.24906173, 0.24979733, 0.24972284],
       [0.25135901, 0.24915141, 0.25100705, 0.24848253],
       [0.247633  , 0.24696671, 0.25076133, 0.25463896],
       [0.25005628, 0.2503159 , 0.24914551, 0.25048231],
       [0.24844472, 0.2480388 , 0.25078552, 0.25273097],
       [0.25110709, 0.24812769, 0.25274333, 0.24802189],
       [0.2526132 , 0.2477358 , 0.25174923, 0.24790177],
       [0.2490221 , 0.24933788, 0.24931985, 0.25232018],
       [0.25314516, 0.24661178, 0.25111064, 0.24913242],
       [0.25106228, 0.24797314, 0.25041303, 0.25055155],
       [0.24876467, 0.24869679, 0.25105663, 0.2514819 ],
       [0.24976534, 0.24866835, 0.25045907, 0.25110725],
       [0.24868854, 0.25078287, 0.24874341, 0.25178517],
       [0.25142046, 0.24964293, 0.25046544, 0.24847117],
       [0.2526104 , 0.24673026, 0.25114224, 0.2495171 ],
       [0.24035779, 0.24148655, 0.26213089, 0.25602477]])

k_mean_25_policy_discrete = array([0, 1, 2, 3, 0, 2, 3, 2, 2, 0, 0, 3, 3, 3, 2, 0, 3, 0, 0, 3, 3, 3,
       0, 0, 2])



import matplotlib.pyplot as plt
import seaborn as sns

def compare_policies(policy1, policy2, reward1, reward2, name):
    # Normalize the policies
    
    min_states = min(policy1.shape[0], policy2.shape[0])
    min_states = (min_states // 5) * 5
    policy1 = policy1[:min_states]
    policy2 = policy2[:min_states]
    reward1 = reward1[:min_states]
    reward2 = reward2[:min_states]
   

    policy1 /= policy1.sum(axis=1, keepdims=True)
    policy2 /= policy2.sum(axis=1, keepdims=True)

    # Function to calculate entropy of probability distributions
    def calculate_entropy(policy):
        return -np.sum(policy * np.log(policy + 1e-9), axis=1)

    # Calculate entropy for both policies
    entropy1 = calculate_entropy(policy1)
    entropy2 = calculate_entropy(policy2)

    # Calculate preference-based differences
    preference_diff = np.abs(policy1 - policy2)
    overall_diff = np.sum(preference_diff)/policy1.shape[0]
    avg_statewise_diff = np.mean(np.sum(preference_diff, axis=1))
    avg_actionwise_diff = np.mean(preference_diff, axis=0)

    # Compare policies for ability-based differences
    most_probable_action1 = np.argmax(policy1, axis=1)
    most_probable_action2 = np.argmax(policy2, axis=1)
    ability_diff_count = np.sum(most_probable_action1 != most_probable_action2)/policy1.shape[0]

    # Set plot style
    sns.set_style("whitegrid")

    # Plotting entropy of both policies
    plt.figure(figsize=(12, 6), dpi=120)
    plt.plot(entropy1, label='Policy with cost', color='blue')
    plt.plot(entropy2, label='Policy without cost', color='red')
    plt.title('Entropy of Policies')
    plt.xlabel('State')
    plt.ylabel('Entropy')
    plt.legend()
    plt.savefig(f'Entropy_of_Policies_{name}.png')

    # Plotting the average action-wise difference
    plt.figure(figsize=(8, 4))
    sns.barplot(x=np.arange(4), y=avg_actionwise_diff, palette='viridis')
    plt.title('Average Action-wise Preference Difference')
    plt.xlabel('Action')
    plt.ylabel('Average Difference in Probability')
    plt.savefig(f'Entropy_difference_{name}.png')

    # Plotting differences in most probable actions
    plt.figure(figsize=(12, 6), dpi=120)
    plt.plot(most_probable_action1, label='Policy 1 Most Probable Action', color='green')
    plt.plot(most_probable_action2, label='Policy 2 Most Probable Action', color='orange')
    plt.title('Most Probable Actions of Policies')
    plt.xlabel('State')
    plt.ylabel('Most Probable Action')
    plt.legend()
    plt.savefig(f'Action Choice Comparision{name}.png')

    # Print the results
    print("Overall Preference Difference:", overall_diff)
    print("Average State-wise Preference Difference:", avg_statewise_diff)
    print("Ability-based Difference Count:", ability_diff_count)
    

    # Selecting highest and lowest five states based on reward for policy1
    
    # Function to plot reward matrix
    def plot_reward_matrix(data, title):
        # Reshape the array into a 10x10 matrix
        width = int(math.sqrt(len(data)))
        closest_width = width
        while len(data) % closest_width != 0:
              closest_width -= 1
        matrix = data.reshape((closest_width, len(data) // closest_width))

        # Create a figure and a set of subplots
        fig, ax = plt.subplots()

        # Use matshow to display the matrix
        cax = ax.matshow(matrix, cmap='viridis')

        # Add colorbar for reference
        fig.colorbar(cax)

        # Loop over data dimensions and create text annotations.
        for i in range(closest_width):
            for j in range(len(data) // closest_width):
                text = ax.text(j, i, f"{matrix[i, j]:.1f}", ha="center", va="center", color="w")

        # Set tick labels for the grid
        ax.set_xticklabels([''] + list(range(1, closest_width + 1)))
        ax.set_yticklabels([''] + list(range(1,  len(data) // closest_width + 1)))
        plt.title(title)
        plt.savefig(f'reward_matrix_{name}_{title}.png')

    # Plotting reward matrices for both policies
    plot_reward_matrix(reward1, 'Reward Matrix for Policy with cost')
    plot_reward_matrix(reward2, 'Reward Matrix for Policy wihtout cost')


comparison_tuples = [
    (k_mean_50_cost_policy, k_mean_50_policy, k_mean_50_cost_reward, k_mean_50_reward, k_mean_50_cost_policy_discrete, k_mean_50_policy_discrete, 'k_mean_50'),
    (k_mean_25_cost_policy, k_mean_25_policy, k_mean_25_cost_reward, k_mean_25_reward, k_mean_25_cost_policy_discrete, k_mean_25_policy_discrete, 'k_mean_25'),
    (k_mean_150_cost_policy, k_mean_150_policy, k_mean_150_cost_reward, k_mean_150_reward, k_mean_150_cost_policy_discrete, k_mean_150_policy_discrete, 'k_mean_150'),
]

for comparison in comparison_tuples:
    policy1, policy2, reward1, reward2, policy_mce1, policy_mce2, name = comparison
    compare_policies(policy1, policy2, reward1, reward2, name)
